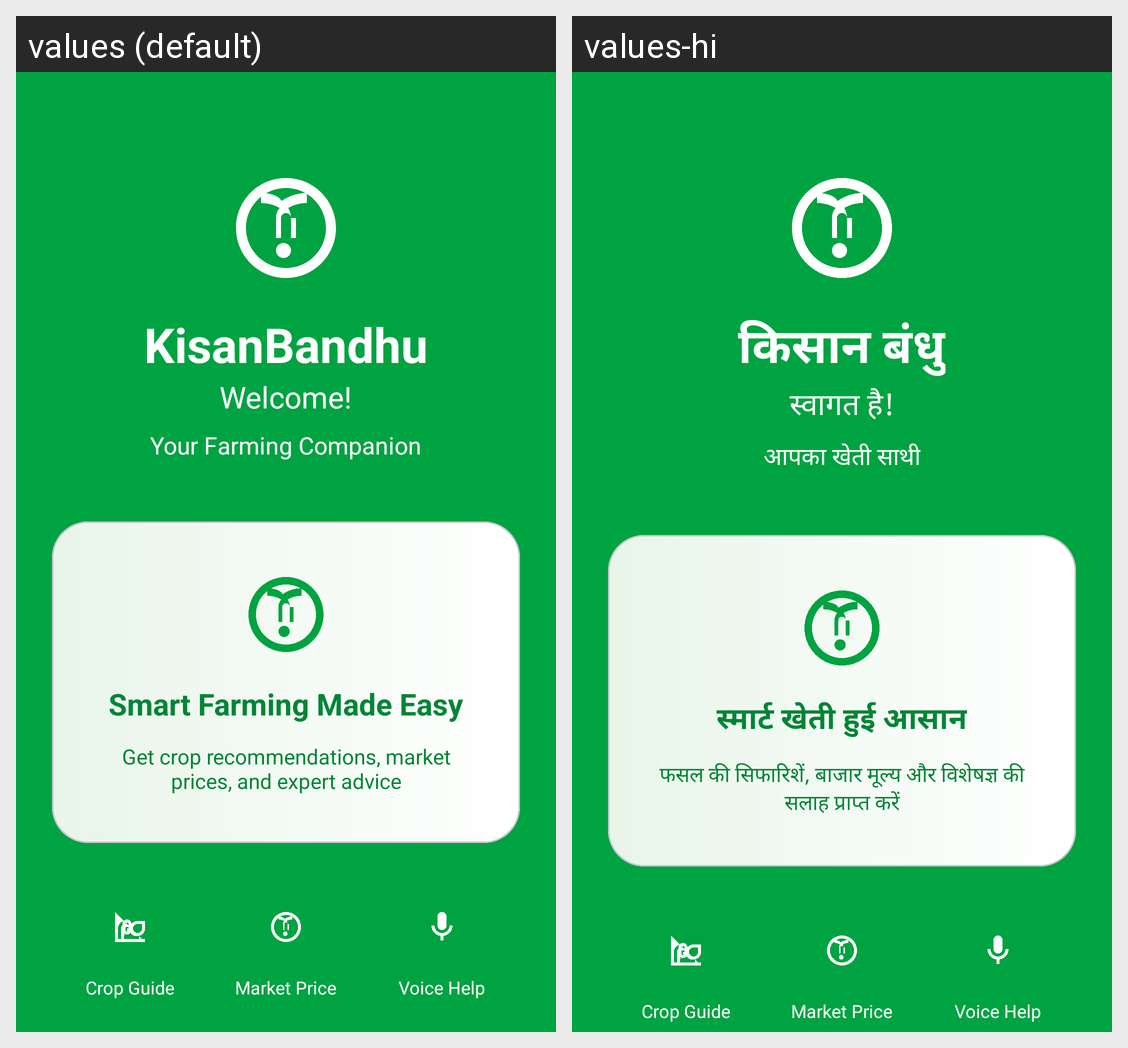

The same Android screen rendered under two of its app's locales, left to right. List the strings drawn on it with the default value and each locale's translation.
Android screen res/layout/activity_welcome.xml rendered under 2 locales, left to right: values (default), values-hi. Device: Nexus 5 (rendered at 1080×1920; each locale shown at half size, 540×960, under a caption strip naming it); theme Theme.KisanBandhuAIBasedCropRecommendationAndDecisionSupportMobileApplication.
Strings drawn on this screen, with the default value and each locale's value (text and hints the layout hard-codes, and strings that could not be matched under every locale, appear in the picture but are not listed):

app_name
  values: KisanBandhu
  values-hi: किसान बंधु

welcome
  values: Welcome!
  values-hi: स्वागत है!

welcome_subtitle
  values: Your Farming Companion
  values-hi: आपका खेती साथी

smart_farming_title
  values: Smart Farming Made Easy
  values-hi: स्मार्ट खेती हुई आसान

smart_farming_desc
  values: Get crop recommendations, market prices, and expert advice
  values-hi: फसल की सिफारिशें, बाजार मूल्य और विशेषज्ञ की सलाह प्राप्त करें
